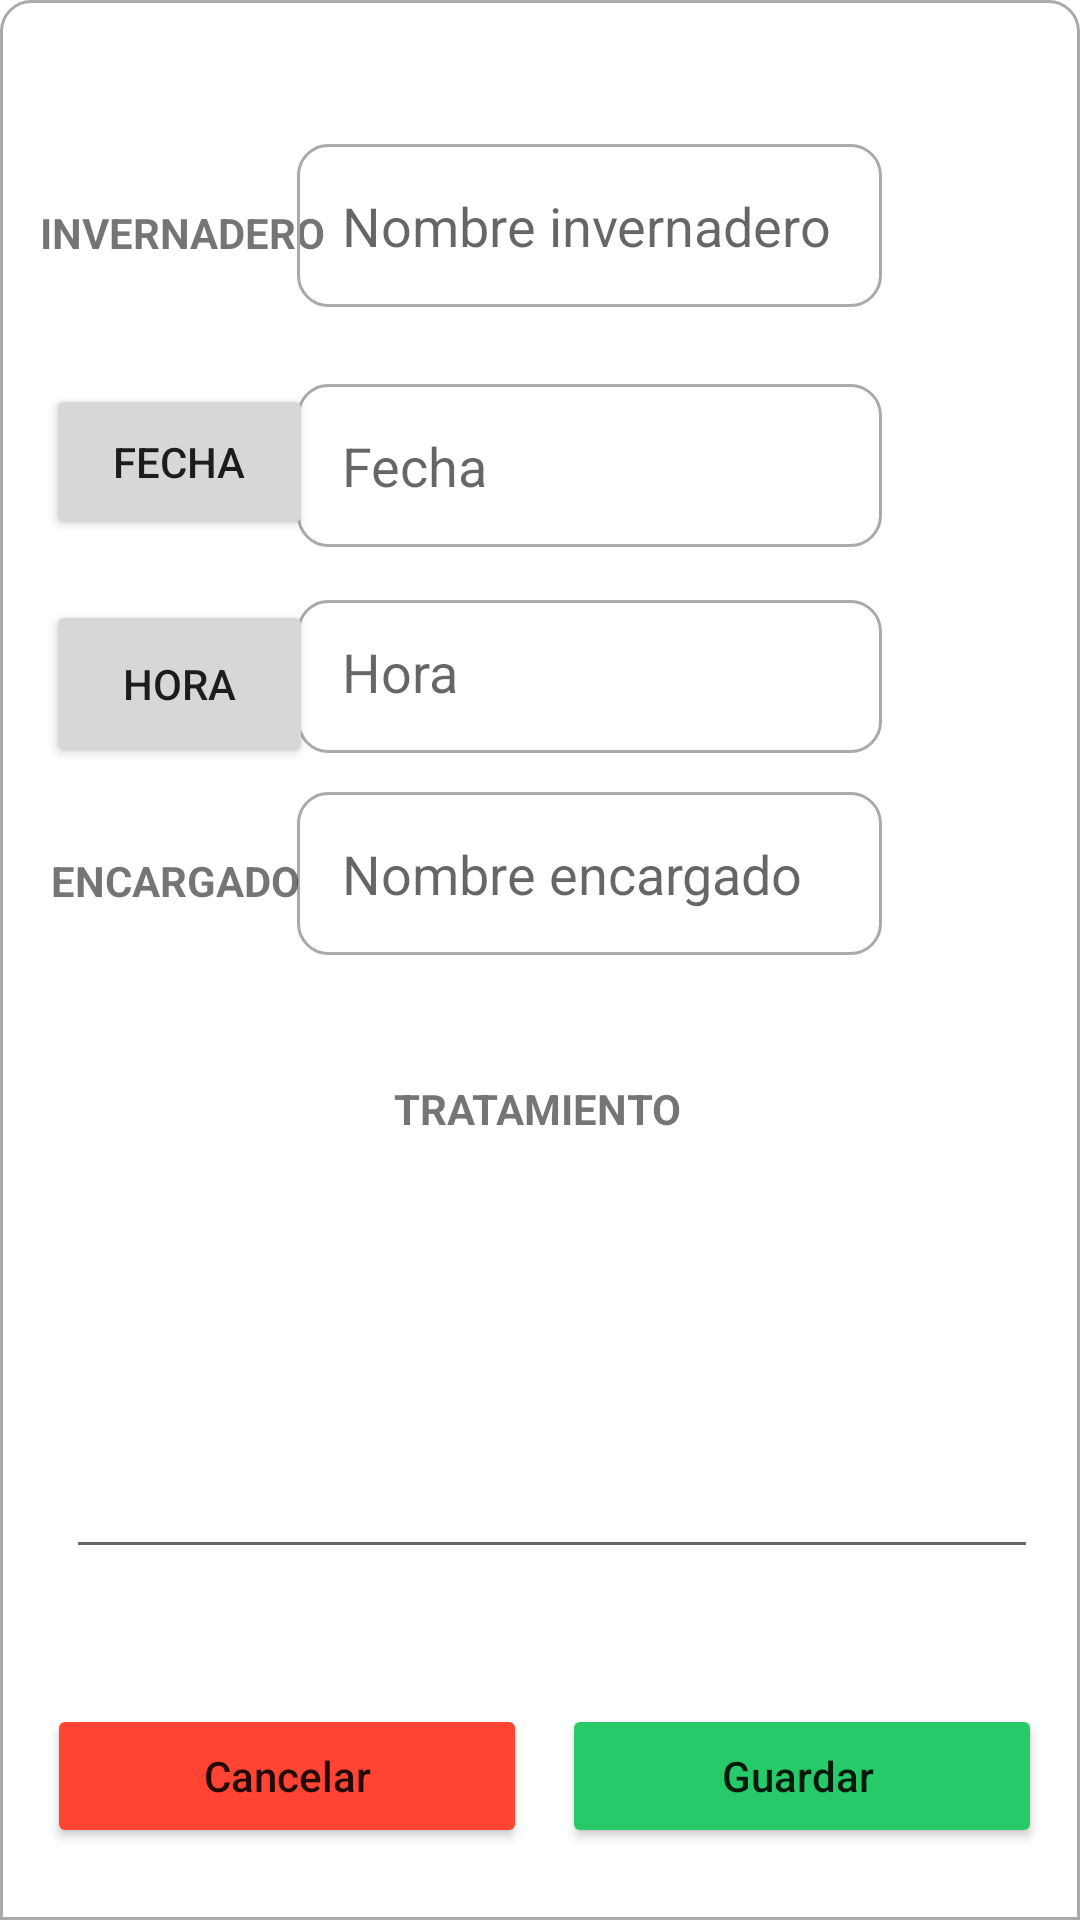

Here is an Android app screen rendered from its layout file. Give the layout XML and the strings, colors and styles it references.
<!-- AndroidManifest.xml: application theme Theme.Cosechapp -->
<!-- res/layout/agregarfumigacion.xml -->
<?xml version="1.0" encoding="utf-8"?>
<androidx.constraintlayout.widget.ConstraintLayout xmlns:android="http://schemas.android.com/apk/res/android"
    xmlns:app="http://schemas.android.com/apk/res-auto"
    xmlns:tools="http://schemas.android.com/tools"
    android:layout_width="match_parent"
    android:layout_height="match_parent"
    android:background="@drawable/border_top">

    <ScrollView
        android:layout_width="match_parent"
        android:layout_height="match_parent"
        tools:layout_editor_absoluteX="0dp"
        tools:layout_editor_absoluteY="83dp">

        <androidx.constraintlayout.widget.ConstraintLayout
            android:layout_width="match_parent"
            android:layout_height="match_parent">

            <Button
                android:id="@+id/atrasfumigacioneditar"
                android:layout_width="160dp"
                android:layout_height="48dp"
                android:layout_gravity="center"
                android:layout_marginTop="568dp"
                android:gravity="center"
                android:text="Cancelar"
                android:textAlignment="center"
                android:textAllCaps="false"
                android:textColorLink="@color/colorGranada"
                app:backgroundTint="#FF4433"
                app:cornerRadius="20dp"
                app:layout_constraintEnd_toEndOf="parent"
                app:layout_constraintHorizontal_bias="0.079"
                app:layout_constraintStart_toStartOf="parent"
                app:layout_constraintTop_toTopOf="parent" />

            <EditText
                android:id="@+id/fechafumigacioneditar"
                android:layout_width="195dp"
                android:layout_height="wrap_content"
                android:layout_marginTop="128dp"
                android:background="@drawable/border_botton_top"
                android:ems="10"
                android:hint="Fecha"
                android:inputType="textEmailAddress"
                android:padding="15dp"
                app:layout_constraintEnd_toEndOf="parent"
                app:layout_constraintHorizontal_bias="0.601"
                app:layout_constraintStart_toStartOf="parent"
                app:layout_constraintTop_toTopOf="parent" />

            <EditText
                android:id="@+id/encargadofumieditar"
                android:layout_width="195dp"
                android:layout_height="wrap_content"
                android:layout_marginTop="264dp"
                android:background="@drawable/border_botton_top"
                android:ems="10"
                android:hint="Nombre encargado"
                android:inputType="textEmailAddress"
                android:padding="15dp"
                app:layout_constraintEnd_toEndOf="parent"
                app:layout_constraintHorizontal_bias="0.601"
                app:layout_constraintStart_toStartOf="parent"
                app:layout_constraintTop_toTopOf="parent" />

            <EditText
                android:id="@+id/horafumigacioneditar"
                android:layout_width="195dp"
                android:layout_height="51dp"
                android:layout_marginTop="200dp"
                android:background="@drawable/border_botton_top"
                android:ems="10"
                android:hint="Hora"
                android:inputType="textEmailAddress"
                android:padding="15dp"
                app:layout_constraintEnd_toEndOf="parent"
                app:layout_constraintHorizontal_bias="0.601"
                app:layout_constraintStart_toStartOf="parent"
                app:layout_constraintTop_toTopOf="parent" />

            <Button
                android:id="@+id/bfechaeditar"
                android:layout_width="89dp"
                android:layout_height="52dp"
                android:layout_marginTop="128dp"
                android:text="FECHA"
                android:translationX="2dp"
                app:layout_constraintEnd_toEndOf="parent"
                app:layout_constraintHorizontal_bias="0.049"
                app:layout_constraintStart_toStartOf="parent"
                app:layout_constraintTop_toTopOf="parent" />

            <EditText
                android:id="@+id/fumi_tratamientoeditar"
                android:layout_width="324dp"
                android:layout_height="127dp"
                android:layout_marginTop="396dp"

                android:ems="10"
                android:foreground="@drawable/border_botton_top"
                android:gravity="start|top"
                android:hint="Tratamiento"
                android:inputType="textMultiLine"
                android:minHeight="48dp"

                android:text=" "
                android:textIsSelectable="false"
                app:barrierAllowsGoneWidgets="false"
                app:chainUseRtl="false"
                app:layout_constraintEnd_toEndOf="parent"
                app:layout_constraintHorizontal_bias="0.609"
                app:layout_constraintStart_toStartOf="parent"
                app:layout_constraintTop_toTopOf="parent" />

            <TextView
                android:id="@+id/textView28"
                android:layout_width="wrap_content"
                android:layout_height="wrap_content"
                android:layout_marginTop="360dp"
                android:text="Tratamiento"
                android:textAllCaps="true"
                android:textStyle="bold"
                app:layout_constraintEnd_toEndOf="parent"
                app:layout_constraintHorizontal_bias="0.498"
                app:layout_constraintStart_toStartOf="parent"
                app:layout_constraintTop_toTopOf="parent" />

            <Button
                android:id="@+id/bhoraeditar"
                android:layout_width="89dp"
                android:layout_height="56dp"
                android:layout_marginTop="200dp"
                android:text="HORA"
                android:translationX="2dp"
                app:layout_constraintEnd_toEndOf="parent"
                app:layout_constraintHorizontal_bias="0.049"
                app:layout_constraintStart_toStartOf="parent"
                app:layout_constraintTop_toTopOf="parent" />

            <TextView
                android:id="@+id/textView26"
                android:layout_width="wrap_content"
                android:layout_height="wrap_content"
                android:layout_marginTop="68dp"
                android:text="Invernadero "
                android:textAllCaps="true"
                android:textStyle="bold"
                app:layout_constraintEnd_toEndOf="parent"
                app:layout_constraintHorizontal_bias="0.051"
                app:layout_constraintStart_toStartOf="parent"
                app:layout_constraintTop_toTopOf="parent" />

            <EditText
                android:id="@+id/editarinvernadero"
                android:layout_width="195dp"
                android:layout_height="wrap_content"
                android:layout_marginTop="48dp"
                android:background="@drawable/border_botton_top"
                android:ems="10"
                android:hint="Nombre invernadero"
                android:inputType="textEmailAddress"
                android:padding="15dp"
                app:layout_constraintEnd_toEndOf="parent"
                app:layout_constraintHorizontal_bias="0.601"
                app:layout_constraintStart_toStartOf="parent"
                app:layout_constraintTop_toTopOf="parent" />

            <TextView
                android:id="@+id/textView27"
                android:layout_width="wrap_content"
                android:layout_height="wrap_content"
                android:layout_marginTop="284dp"
                android:text="Encargado"
                android:textAllCaps="true"
                android:textStyle="bold"
                android:translationX="2dp"
                app:layout_constraintEnd_toEndOf="parent"
                app:layout_constraintHorizontal_bias="0.054"
                app:layout_constraintStart_toStartOf="parent"
                app:layout_constraintTop_toTopOf="parent" />

            <Button
                android:id="@+id/guardareditarfumigacion"
                android:layout_width="160dp"
                android:layout_height="48dp"
                android:layout_gravity="center"
                android:layout_marginTop="568dp"
                android:gravity="center"
                android:text="Guardar "
                android:textAlignment="center"
                android:textAllCaps="false"
                app:backgroundTint="@color/colorAjustes"
                app:cornerRadius="20dp"
                app:layout_constraintEnd_toEndOf="parent"
                app:layout_constraintHorizontal_bias="0.936"
                app:layout_constraintStart_toStartOf="parent"
                app:layout_constraintTop_toTopOf="parent" />
        </androidx.constraintlayout.widget.ConstraintLayout>
    </ScrollView>

    
</androidx.constraintlayout.widget.ConstraintLayout>
<!-- resources referenced by this layout -->
<resources>
  <color name="colorAjustes">#26CA69</color>
  <color name="colorGranada">#ae0101</color>
  <!-- drawable border_botton_top (drawable) -->
  <?xml version="1.0" encoding="utf-8"?>
  <shape xmlns:android="http://schemas.android.com/apk/res/android">
      <corners
          android:radius="10dp"
          android:topLeftRadius="10dp"
          android:topRightRadius="10dp"
          />
      <stroke
          android:width="1dp"
          android:color="@android:color/darker_gray"/>
  </shape>
  <!-- drawable border_top (drawable) -->
  <?xml version="1.0" encoding="utf-8"?>
  <shape xmlns:android="http://schemas.android.com/apk/res/android">
   <corners
       android:radius="10dp"
       android:topRightRadius="10dp"
       android:bottomRightRadius="0dp"
       android:bottomLeftRadius="0dp"/>
      <stroke
          android:width="1dp"
          android:color="@android:color/darker_gray"/>
  </shape>
  <style name="Theme.Cosechapp" parent="Theme.MaterialComponents.Light.NoActionBar">
          
          <item name="colorPrimary">@color/purple_200</item>
          <item name="colorPrimaryDark">@color/purple_201</item>
          <item name="colorAccent">#F86300</item>
          
      </style>
  <color name="purple_200">#F86300</color>
  <color name="purple_201">#F86300</color>
</resources>
